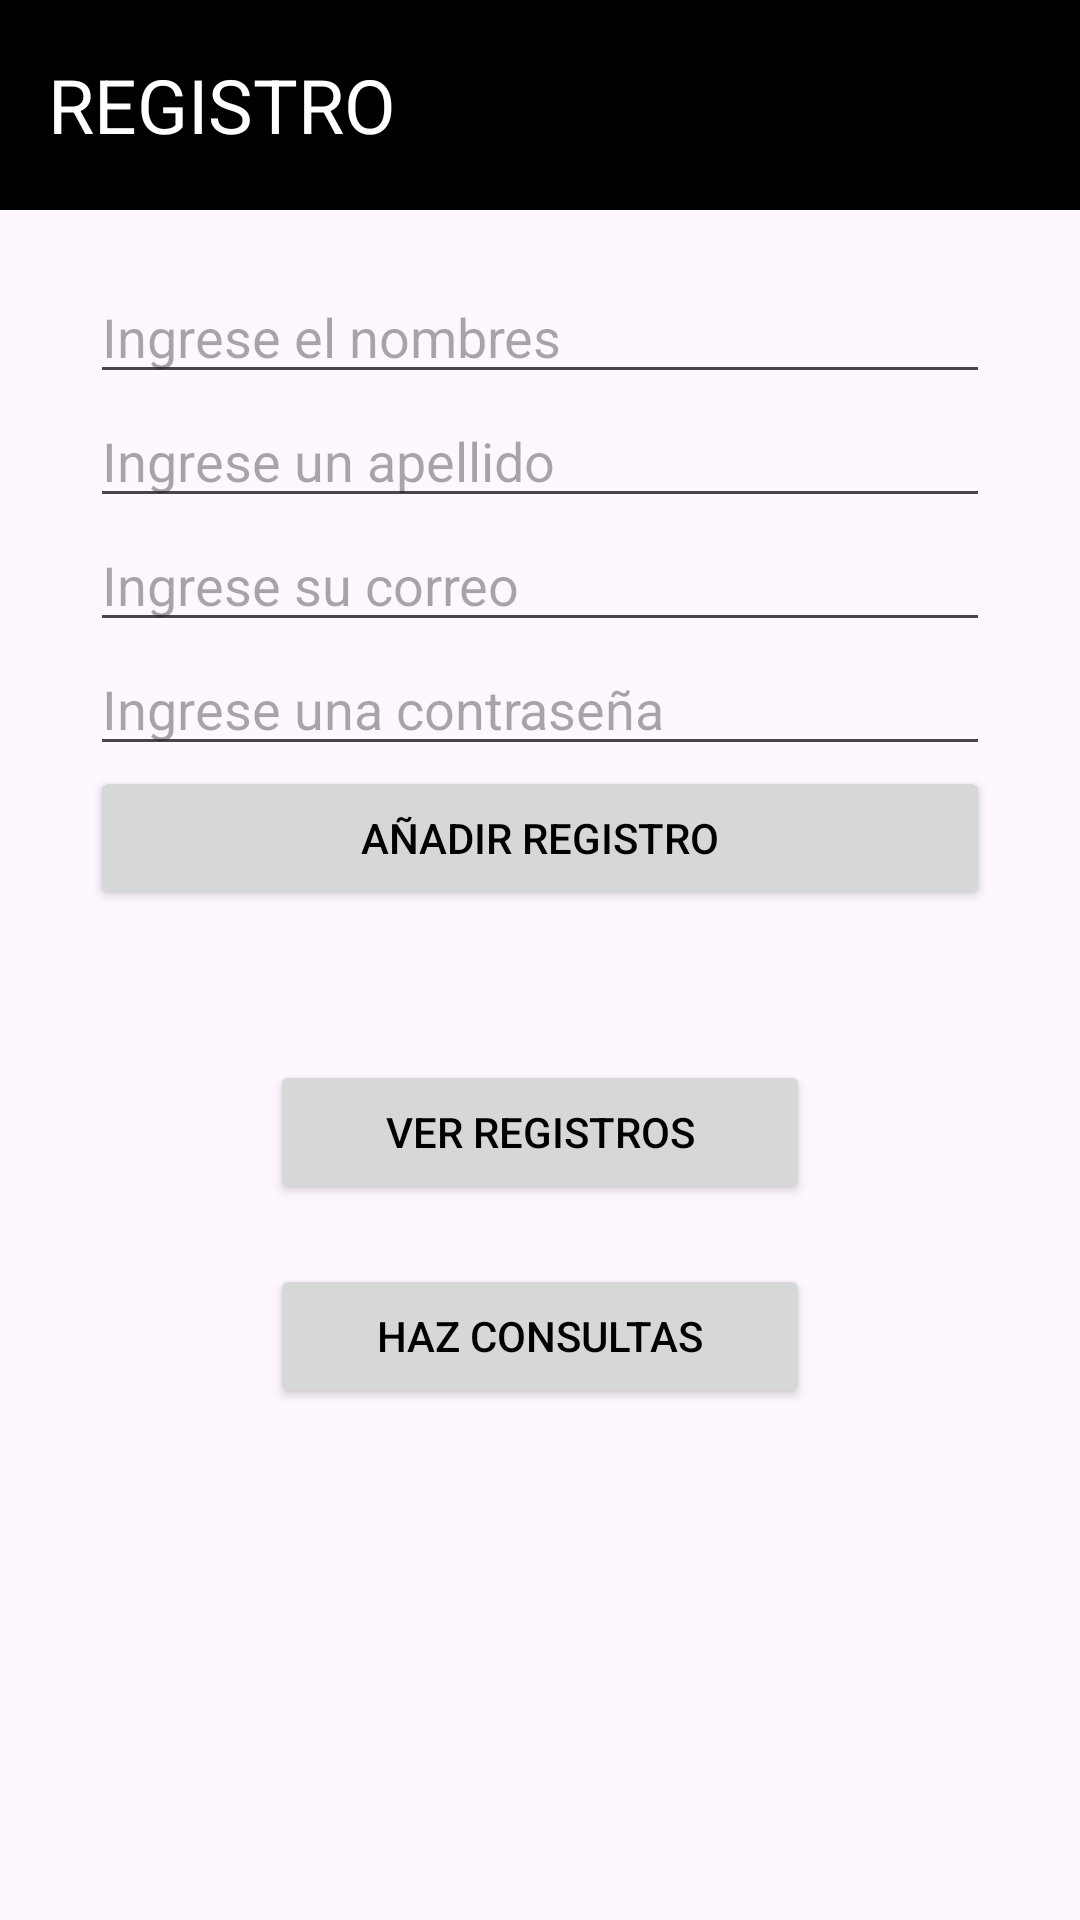

Layout XML and referenced resources for this Android screen:
<!-- AndroidManifest.xml: application theme Theme.Entregable4 -->
<!-- res/layout/activity_main.xml -->
<?xml version="1.0" encoding="utf-8"?>
<LinearLayout xmlns:android="http://schemas.android.com/apk/res/android"
    xmlns:app="http://schemas.android.com/apk/res-auto"
    xmlns:tools="http://schemas.android.com/tools"
    android:layout_width="match_parent"
    android:layout_height="match_parent"
    android:orientation="vertical"
    tools:context=".MainActivity">

    <Toolbar
        android:layout_width="match_parent"
        android:layout_height="70dp"
        android:layout_marginBottom="20dp"
        android:background="@color/black"
        android:gravity="center">

        <TextView
            android:layout_width="match_parent"
            android:layout_height="wrap_content"

            android:text="@string/Titulo1"
            android:textColor="@color/white"
            android:textSize="25sp">
        </TextView>
    </Toolbar>

    <EditText
        android:id="@+id/txtNombre"
        android:layout_width="300dp"
        android:layout_gravity="center"
        android:layout_height="wrap_content"
        android:hint="@string/Nombrehint"
        android:inputType="textPersonName"
        android:autofillHints="name">
    </EditText>

    <EditText
        android:id="@+id/txtApellido"
        android:layout_width="300dp"
        android:layout_gravity="center"
        android:layout_height="wrap_content"
        android:hint="@string/Apellidohint"
        android:inputType="textPersonName"
        android:autofillHints="name">
    </EditText>

    <EditText
        android:id="@+id/txtCorreo"
        android:layout_width="300dp"
        android:layout_gravity="center"
        android:layout_height="wrap_content"
        android:hint="@string/Correohint"
        android:inputType="textEmailAddress"
        android:autofillHints="emailAddress">
    </EditText>

    <EditText
        android:id="@+id/txtPassword"
        android:layout_width="300dp"
        android:layout_gravity="center"
        android:layout_height="wrap_content"
        android:hint="@string/Contrasenahint"
        android:inputType="textPassword"
        android:autofillHints="password">
    </EditText>

    <Button
        android:id="@+id/AnadirRegistro"
        android:layout_width="300dp"
        android:layout_height="wrap_content"
        android:layout_gravity="center"
        android:text="@string/Botonañadir"
        android:textColor="@color/black"
        android:layout_marginBottom="50dp">
    </Button>

    <Button
        android:id="@+id/VerRegistros"
        android:layout_width="180dp"
        android:layout_height="wrap_content"
        android:layout_gravity="center"
        android:text="@string/VerRegistros"
        android:textColor="@color/black"
        android:layout_marginBottom="20dp">
    </Button>

    <Button
        android:id="@+id/Consultas"
        android:layout_width="180dp"
        android:layout_height="wrap_content"
        android:layout_gravity="center"
        android:text="@string/Consultas"
        android:textColor="@color/black">
    </Button>

</LinearLayout>
<!-- resources referenced by this layout -->
<resources>
  <string name="Apellidohint">Ingrese un apellido</string>
  <string name="Consultas">Haz Consultas</string>
  <string name="Contrasenahint">Ingrese una contraseña</string>
  <string name="Correohint">Ingrese su correo</string>
  <string name="Nombrehint">Ingrese el nombres</string>
  <string name="Titulo1">REGISTRO</string>
  <string name="VerRegistros">Ver Registros</string>
  <style name="Theme.Entregable4" parent="Base.Theme.Entregable4" />
  <style name="Base.Theme.Entregable4" parent="Theme.Material3.DayNight.NoActionBar">
          
          
      </style>
  <!-- not gathered from this repository: default colours our renderer supplied (Android Studio template values) -->
  <color name="black">#FF000000</color>
  <color name="white">#FFFFFFFF</color>
</resources>
